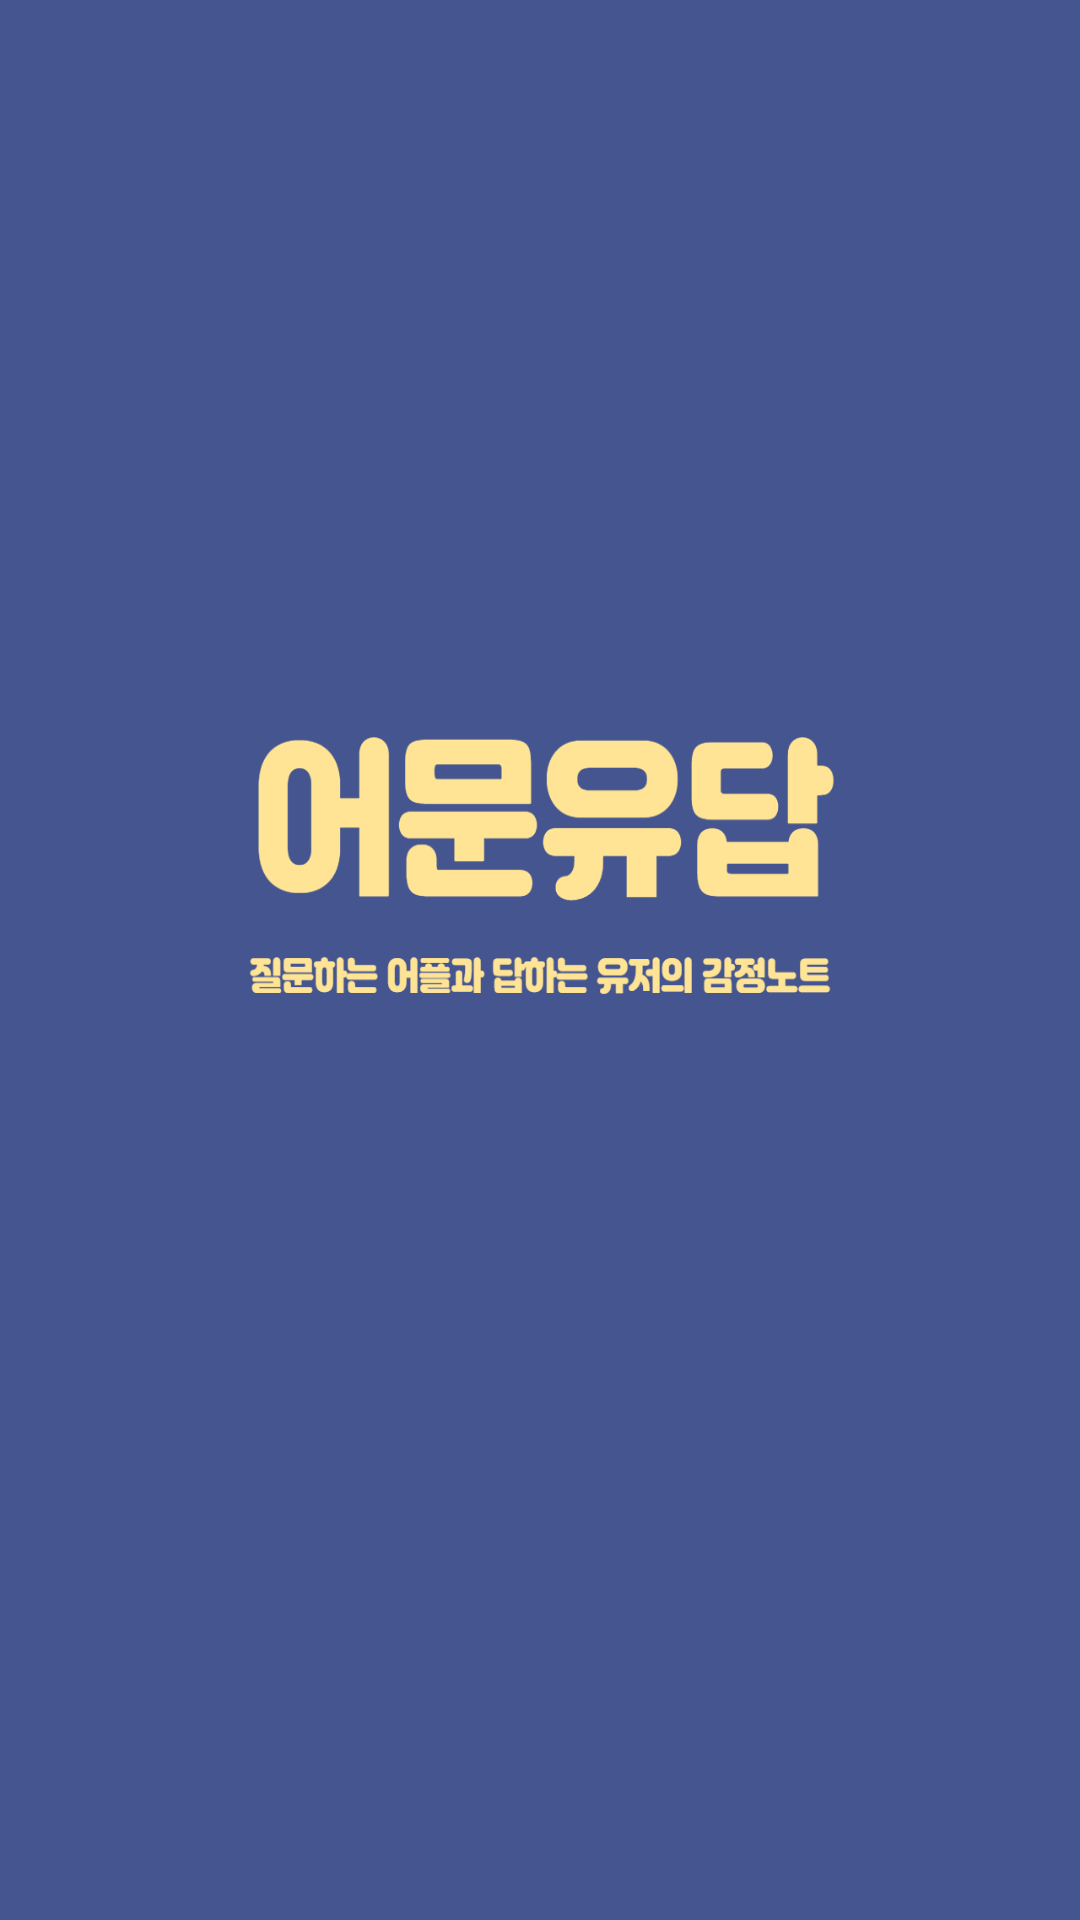

This screen was rendered from an Android layout file. Write that file and the resources it references.
<!-- AndroidManifest.xml: activity theme Theme.AppCompat.Light.NoActionBar -->
<!-- res/layout/activity_splash.xml -->
<?xml version="1.0" encoding="utf-8"?>
<LinearLayout
    xmlns:android="http://schemas.android.com/apk/res/android"
    xmlns:app="http://schemas.android.com/apk/res-auto"
    xmlns:tools="http://schemas.android.com/tools"
    android:layout_width="match_parent"
    android:layout_height="match_parent"
    android:background="@drawable/splash"
    android:layout_alignParentBottom="true"
    android:layout_centerHorizontal="true"
    tools:context=".SplashActivity">



</LinearLayout>
<!-- resources referenced by this layout -->
<resources>
  <!-- drawable splash: png bitmap (drawable, 82324 bytes) -->
</resources>
